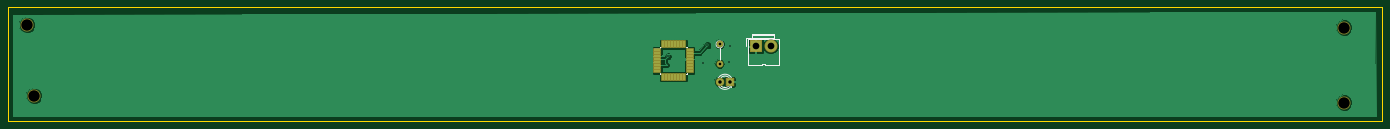
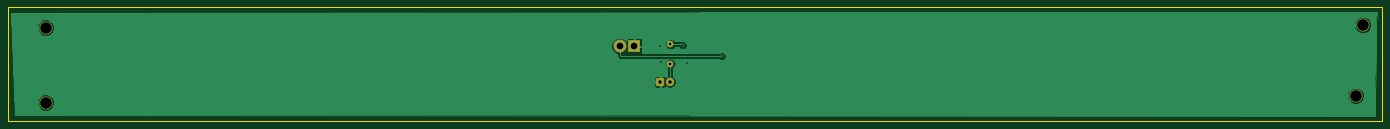
Circuit board: 10 layer files. Board 360.0 x 30.0 mm.
- bottom_copper: Lector infrarojoV2-B.Cu.gbl (14403 bytes)
- bottom_mask: Lector infrarojoV2-B.Mask.gbs (888 bytes)
- paste: Lector infrarojoV2-B.Paste.gbp (459 bytes)
- bottom_silk: Lector infrarojoV2-B.SilkS.gbo (891 bytes)
- outline: Lector infrarojoV2-Edge.Cuts.gm1 (628 bytes)
- top_copper: Lector infrarojoV2-F.Cu.gtl (28967 bytes)
- top_mask: Lector infrarojoV2-F.Mask.gts (1764 bytes)
- paste: Lector infrarojoV2-F.Paste.gtp (1335 bytes)
- top_silk: Lector infrarojoV2-F.SilkS.gto (3662 bytes)
- drill: Lector infrarojoV2.drl (417 bytes)

=== bottom_copper: Lector infrarojoV2-B.Cu.gbl (14403 bytes, source omitted) ===
=== bottom_mask: Lector infrarojoV2-B.Mask.gbs ===
%TF.GenerationSoftware,KiCad,Pcbnew,(5.0.0)*%
%TF.CreationDate,2018-10-06T18:40:40-06:00*%
%TF.ProjectId,Lector infrarojoV2,4C6563746F7220696E667261726F6A6F,rev?*%
%TF.SameCoordinates,Original*%
%TF.FileFunction,Soldermask,Bot*%
%TF.FilePolarity,Negative*%
%FSLAX46Y46*%
G04 Gerber Fmt 4.6, Leading zero omitted, Abs format (unit mm)*
G04 Created by KiCad (PCBNEW (5.0.0)) date 10/06/18 18:40:40*
%MOMM*%
%LPD*%
G01*
G04 APERTURE LIST*
%ADD10C,3.400000*%
%ADD11R,2.200000X2.200000*%
%ADD12C,2.200000*%
%ADD13R,3.400000X3.400000*%
%ADD14C,1.800000*%
%ADD15O,1.800000X1.800000*%
G04 APERTURE END LIST*
D10*
X5100000Y-84725000D03*
X6975000Y-103275000D03*
X350000000Y-85450000D03*
X350000000Y-105075000D03*
D11*
X189100000Y-99625000D03*
D12*
X186560000Y-99625000D03*
D13*
X195900000Y-90300000D03*
D10*
X199780000Y-90300000D03*
D14*
X186450000Y-89825000D03*
D15*
X186450000Y-94905000D03*
M02*

=== paste: Lector infrarojoV2-B.Paste.gbp ===
%TF.GenerationSoftware,KiCad,Pcbnew,(5.0.0)*%
%TF.CreationDate,2018-10-06T18:40:39-06:00*%
%TF.ProjectId,Lector infrarojoV2,4C6563746F7220696E667261726F6A6F,rev?*%
%TF.SameCoordinates,Original*%
%TF.FileFunction,Paste,Bot*%
%TF.FilePolarity,Positive*%
%FSLAX46Y46*%
G04 Gerber Fmt 4.6, Leading zero omitted, Abs format (unit mm)*
G04 Created by KiCad (PCBNEW (5.0.0)) date 10/06/18 18:40:39*
%MOMM*%
%LPD*%
G01*
G04 APERTURE LIST*
G04 APERTURE END LIST*
M02*

=== bottom_silk: Lector infrarojoV2-B.SilkS.gbo ===
%TF.GenerationSoftware,KiCad,Pcbnew,(5.0.0)*%
%TF.CreationDate,2018-10-06T18:40:39-06:00*%
%TF.ProjectId,Lector infrarojoV2,4C6563746F7220696E667261726F6A6F,rev?*%
%TF.SameCoordinates,Original*%
%TF.FileFunction,Legend,Bot*%
%TF.FilePolarity,Positive*%
%FSLAX46Y46*%
G04 Gerber Fmt 4.6, Leading zero omitted, Abs format (unit mm)*
G04 Created by KiCad (PCBNEW (5.0.0)) date 10/06/18 18:40:39*
%MOMM*%
%LPD*%
G01*
G04 APERTURE LIST*
%ADD10C,3.400000*%
%ADD11R,2.200000X2.200000*%
%ADD12C,2.200000*%
%ADD13R,3.400000X3.400000*%
%ADD14C,1.800000*%
%ADD15O,1.800000X1.800000*%
G04 APERTURE END LIST*
%LPC*%
D10*
X5100000Y-84725000D03*
X6975000Y-103275000D03*
X350000000Y-85450000D03*
X350000000Y-105075000D03*
D11*
X189100000Y-99625000D03*
D12*
X186560000Y-99625000D03*
D13*
X195900000Y-90300000D03*
D10*
X199780000Y-90300000D03*
D14*
X186450000Y-89825000D03*
D15*
X186450000Y-94905000D03*
M02*

=== outline: Lector infrarojoV2-Edge.Cuts.gm1 ===
%TF.GenerationSoftware,KiCad,Pcbnew,(5.0.0)*%
%TF.CreationDate,2018-10-06T18:40:40-06:00*%
%TF.ProjectId,Lector infrarojoV2,4C6563746F7220696E667261726F6A6F,rev?*%
%TF.SameCoordinates,Original*%
%TF.FileFunction,Profile,NP*%
%FSLAX46Y46*%
G04 Gerber Fmt 4.6, Leading zero omitted, Abs format (unit mm)*
G04 Created by KiCad (PCBNEW (5.0.0)) date 10/06/18 18:40:40*
%MOMM*%
%LPD*%
G01*
G04 APERTURE LIST*
%ADD10C,0.150000*%
G04 APERTURE END LIST*
D10*
X0Y-80000000D02*
X0Y-110000000D01*
X0Y-80000000D02*
X360000000Y-80000000D01*
X0Y-110000000D02*
X360000000Y-110000000D01*
X360000000Y-80000000D02*
X360000000Y-110000000D01*
M02*

=== top_copper: Lector infrarojoV2-F.Cu.gtl (28967 bytes, source omitted) ===
=== top_mask: Lector infrarojoV2-F.Mask.gts ===
%TF.GenerationSoftware,KiCad,Pcbnew,(5.0.0)*%
%TF.CreationDate,2018-10-06T18:40:40-06:00*%
%TF.ProjectId,Lector infrarojoV2,4C6563746F7220696E667261726F6A6F,rev?*%
%TF.SameCoordinates,Original*%
%TF.FileFunction,Soldermask,Top*%
%TF.FilePolarity,Negative*%
%FSLAX46Y46*%
G04 Gerber Fmt 4.6, Leading zero omitted, Abs format (unit mm)*
G04 Created by KiCad (PCBNEW (5.0.0)) date 10/06/18 18:40:40*
%MOMM*%
%LPD*%
G01*
G04 APERTURE LIST*
%ADD10C,3.400000*%
%ADD11R,2.200000X2.200000*%
%ADD12C,2.200000*%
%ADD13R,3.400000X3.400000*%
%ADD14C,1.800000*%
%ADD15O,1.800000X1.800000*%
%ADD16R,2.000000X0.950000*%
%ADD17R,0.950000X2.000000*%
G04 APERTURE END LIST*
D10*
X5100000Y-84725000D03*
X6975000Y-103275000D03*
X350000000Y-85450000D03*
X350000000Y-105075000D03*
D11*
X189100000Y-99625000D03*
D12*
X186560000Y-99625000D03*
D13*
X195900000Y-90300000D03*
D10*
X199780000Y-90300000D03*
D14*
X186450000Y-89825000D03*
D15*
X186450000Y-94905000D03*
D16*
X170100001Y-91250001D03*
X170100001Y-92050001D03*
X170100001Y-92850001D03*
X170100001Y-93650001D03*
X170100001Y-94450001D03*
X170100001Y-95250001D03*
X170100001Y-96050001D03*
X170100001Y-96850001D03*
D17*
X171550001Y-98300001D03*
X172350001Y-98300001D03*
X173150001Y-98300001D03*
X173950001Y-98300001D03*
X174750001Y-98300001D03*
X175550001Y-98300001D03*
X176350001Y-98300001D03*
X177150001Y-98300001D03*
D16*
X178600001Y-96850001D03*
X178600001Y-96050001D03*
X178600001Y-95250001D03*
X178600001Y-94450001D03*
X178600001Y-93650001D03*
X178600001Y-92850001D03*
X178600001Y-92050001D03*
X178600001Y-91250001D03*
D17*
X177150001Y-89800001D03*
X176350001Y-89800001D03*
X175550001Y-89800001D03*
X174750001Y-89800001D03*
X173950001Y-89800001D03*
X173150001Y-89800001D03*
X172350001Y-89800001D03*
X171550001Y-89800001D03*
M02*

=== paste: Lector infrarojoV2-F.Paste.gtp ===
%TF.GenerationSoftware,KiCad,Pcbnew,(5.0.0)*%
%TF.CreationDate,2018-10-06T18:40:39-06:00*%
%TF.ProjectId,Lector infrarojoV2,4C6563746F7220696E667261726F6A6F,rev?*%
%TF.SameCoordinates,Original*%
%TF.FileFunction,Paste,Top*%
%TF.FilePolarity,Positive*%
%FSLAX46Y46*%
G04 Gerber Fmt 4.6, Leading zero omitted, Abs format (unit mm)*
G04 Created by KiCad (PCBNEW (5.0.0)) date 10/06/18 18:40:39*
%MOMM*%
%LPD*%
G01*
G04 APERTURE LIST*
%ADD10R,1.600000X0.550000*%
%ADD11R,0.550000X1.600000*%
G04 APERTURE END LIST*
D10*
X170100001Y-91250001D03*
X170100001Y-92050001D03*
X170100001Y-92850001D03*
X170100001Y-93650001D03*
X170100001Y-94450001D03*
X170100001Y-95250001D03*
X170100001Y-96050001D03*
X170100001Y-96850001D03*
D11*
X171550001Y-98300001D03*
X172350001Y-98300001D03*
X173150001Y-98300001D03*
X173950001Y-98300001D03*
X174750001Y-98300001D03*
X175550001Y-98300001D03*
X176350001Y-98300001D03*
X177150001Y-98300001D03*
D10*
X178600001Y-96850001D03*
X178600001Y-96050001D03*
X178600001Y-95250001D03*
X178600001Y-94450001D03*
X178600001Y-93650001D03*
X178600001Y-92850001D03*
X178600001Y-92050001D03*
X178600001Y-91250001D03*
D11*
X177150001Y-89800001D03*
X176350001Y-89800001D03*
X175550001Y-89800001D03*
X174750001Y-89800001D03*
X173950001Y-89800001D03*
X173150001Y-89800001D03*
X172350001Y-89800001D03*
X171550001Y-89800001D03*
M02*

=== top_silk: Lector infrarojoV2-F.SilkS.gto ===
%TF.GenerationSoftware,KiCad,Pcbnew,(5.0.0)*%
%TF.CreationDate,2018-10-06T18:40:39-06:00*%
%TF.ProjectId,Lector infrarojoV2,4C6563746F7220696E667261726F6A6F,rev?*%
%TF.SameCoordinates,Original*%
%TF.FileFunction,Legend,Top*%
%TF.FilePolarity,Positive*%
%FSLAX46Y46*%
G04 Gerber Fmt 4.6, Leading zero omitted, Abs format (unit mm)*
G04 Created by KiCad (PCBNEW (5.0.0)) date 10/06/18 18:40:39*
%MOMM*%
%LPD*%
G01*
G04 APERTURE LIST*
%ADD10C,0.120000*%
%ADD11C,0.150000*%
%ADD12C,3.400000*%
%ADD13R,2.200000X2.200000*%
%ADD14C,2.200000*%
%ADD15R,3.400000X3.400000*%
%ADD16C,1.800000*%
%ADD17O,1.800000X1.800000*%
%ADD18R,2.000000X0.950000*%
%ADD19R,0.950000X2.000000*%
G04 APERTURE END LIST*
D10*
X186157665Y-100703608D02*
G75*
G03X189390000Y-100860516I1672335J1078608D01*
G01*
X186157665Y-98546392D02*
G75*
G02X189390000Y-98389484I1672335J-1078608D01*
G01*
X186788870Y-100704837D02*
G75*
G03X188870961Y-100705000I1041130J1079837D01*
G01*
X186788870Y-98545163D02*
G75*
G02X188870961Y-98545000I1041130J-1079837D01*
G01*
X189390000Y-100861000D02*
X189390000Y-100705000D01*
X189390000Y-98545000D02*
X189390000Y-98389000D01*
X193400000Y-88100000D02*
X193400000Y-90300000D01*
X194700000Y-88100000D02*
X193400000Y-88100000D01*
X198190000Y-95130000D02*
X201870000Y-95130000D01*
X197420000Y-95130000D02*
X193740000Y-95130000D01*
X197420000Y-95130000D02*
X197420000Y-94870000D01*
X197420000Y-94870000D02*
X198190000Y-94870000D01*
X198190000Y-94870000D02*
X198190000Y-95130000D01*
X195010000Y-88140000D02*
X200600000Y-88140000D01*
X195010000Y-87250000D02*
X200600000Y-87250000D01*
X201870000Y-88390000D02*
X201870000Y-90300000D01*
X193740000Y-88390000D02*
X193740000Y-90300000D01*
X195010000Y-87000000D02*
X200600000Y-87000000D01*
X200600000Y-88390000D02*
X200600000Y-87000000D01*
X195010000Y-88390000D02*
X195010000Y-87000000D01*
X193740000Y-88390000D02*
X201870000Y-88390000D01*
X193740000Y-90300000D02*
X193740000Y-95130000D01*
X201870000Y-95130000D02*
X201870000Y-90300000D01*
X187370000Y-89825000D02*
G75*
G03X187370000Y-89825000I-920000J0D01*
G01*
X186450000Y-90745000D02*
X186450000Y-93905000D01*
D11*
X170725001Y-90425001D02*
X170725001Y-90650001D01*
X177975001Y-90425001D02*
X177975001Y-90750001D01*
X177975001Y-97675001D02*
X177975001Y-97350001D01*
X170725001Y-97675001D02*
X170725001Y-97350001D01*
X170725001Y-90425001D02*
X171050001Y-90425001D01*
X170725001Y-97675001D02*
X171050001Y-97675001D01*
X177975001Y-97675001D02*
X177650001Y-97675001D01*
X177975001Y-90425001D02*
X177650001Y-90425001D01*
X170725001Y-90650001D02*
X169300001Y-90650001D01*
%LPC*%
D12*
X5100000Y-84725000D03*
X6975000Y-103275000D03*
X350000000Y-85450000D03*
X350000000Y-105075000D03*
D13*
X189100000Y-99625000D03*
D14*
X186560000Y-99625000D03*
D15*
X195900000Y-90300000D03*
D12*
X199780000Y-90300000D03*
D16*
X186450000Y-89825000D03*
D17*
X186450000Y-94905000D03*
D18*
X170100001Y-91250001D03*
X170100001Y-92050001D03*
X170100001Y-92850001D03*
X170100001Y-93650001D03*
X170100001Y-94450001D03*
X170100001Y-95250001D03*
X170100001Y-96050001D03*
X170100001Y-96850001D03*
D19*
X171550001Y-98300001D03*
X172350001Y-98300001D03*
X173150001Y-98300001D03*
X173950001Y-98300001D03*
X174750001Y-98300001D03*
X175550001Y-98300001D03*
X176350001Y-98300001D03*
X177150001Y-98300001D03*
D18*
X178600001Y-96850001D03*
X178600001Y-96050001D03*
X178600001Y-95250001D03*
X178600001Y-94450001D03*
X178600001Y-93650001D03*
X178600001Y-92850001D03*
X178600001Y-92050001D03*
X178600001Y-91250001D03*
D19*
X177150001Y-89800001D03*
X176350001Y-89800001D03*
X175550001Y-89800001D03*
X174750001Y-89800001D03*
X173950001Y-89800001D03*
X173150001Y-89800001D03*
X172350001Y-89800001D03*
X171550001Y-89800001D03*
M02*

=== drill: Lector infrarojoV2.drl ===
M48
;DRILL file {KiCad (5.0.0)} date 10/06/18 18:40:45
;FORMAT={-:-/ absolute / metric / decimal}
FMAT,2
METRIC,TZ
T1C0.400
T2C0.700
T3C0.900
T4C1.750
T5C3.000
%
G90
G05
M71
T1
X172.925Y-92.975
X182.Y-94.6
X183.2Y-90.075
X188.95Y-94.525
X189.2Y-90.15
T2
X186.45Y-89.825
X186.45Y-94.905
T3
X186.56Y-99.625
X189.1Y-99.625
T4
X195.9Y-90.3
X199.78Y-90.3
T5
X5.1Y-84.725
X350.Y-105.075
X6.975Y-103.275
X350.Y-85.45
T0
M30

